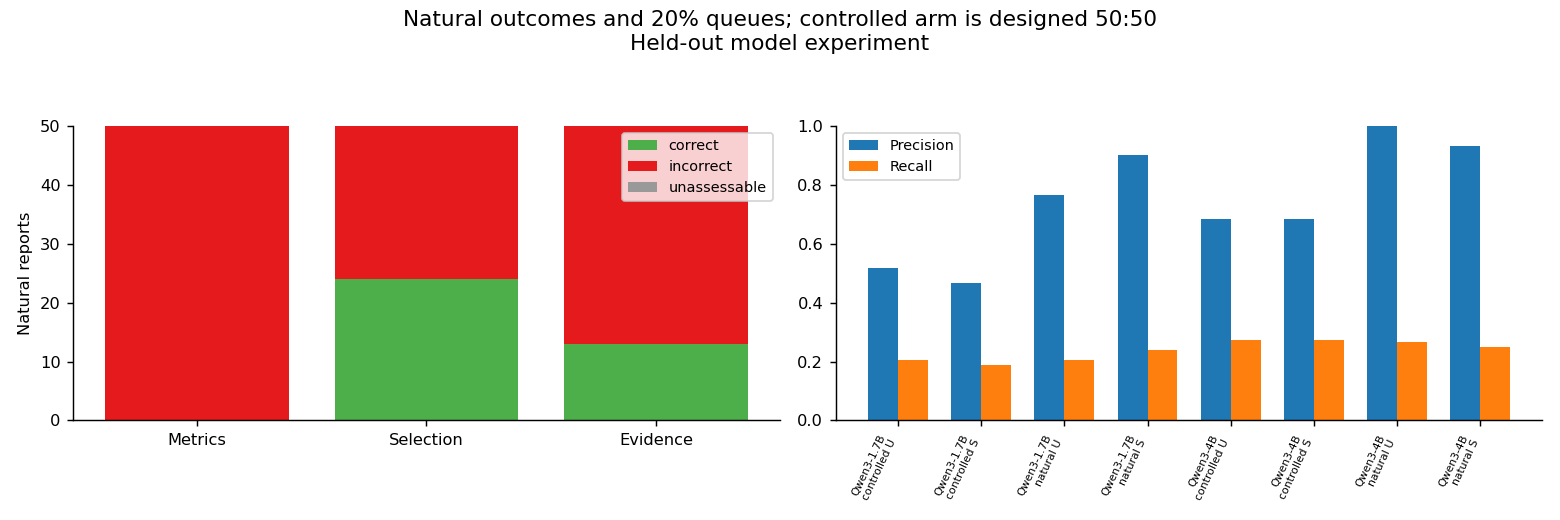

The table this chart was drawn from, first rows:
kind, family, status, value, model, condition, arm, metric
natural_count, metric_reporting, correct, 0, , , natural, count
natural_count, evaluation_selection, correct, 24, , , natural, count
natural_count, evidence_sufficiency, correct, 13, , , natural, count
natural_count, metric_reporting, incorrect, 50, , , natural, count
natural_count, evaluation_selection, incorrect, 26, , , natural, count
natural_count, evidence_sufficiency, incorrect, 37, , , natural, count
natural_count, metric_reporting, unassessable, 0, , , natural, count
natural_count, evaluation_selection, unassessable, 0, , , natural, count
natural_count, evidence_sufficiency, unassessable, 0, , , natural, count
queue_metric, , , 0.5167, Qwen/Qwen3-1.7B, original_order_evidence, controlled, precision
queue_metric, , , 0.2067, Qwen/Qwen3-1.7B, original_order_evidence, controlled, recall
queue_metric, , , 0.4667, Qwen/Qwen3-1.7B, claim_organized_evidence, controlled, precision
queue_metric, , , 0.1867, Qwen/Qwen3-1.7B, claim_organized_evidence, controlled, recall
queue_metric, , , 0.7667, Qwen/Qwen3-1.7B, original_order_evidence, natural, precision
queue_metric, , , 0.2035, Qwen/Qwen3-1.7B, original_order_evidence, natural, recall
queue_metric, , , 0.9, Qwen/Qwen3-1.7B, claim_organized_evidence, natural, precision
queue_metric, , , 0.2389, Qwen/Qwen3-1.7B, claim_organized_evidence, natural, recall
queue_metric, , , 0.6833, Qwen/Qwen3-4B, original_order_evidence, controlled, precision
queue_metric, , , 0.2733, Qwen/Qwen3-4B, original_order_evidence, controlled, recall
queue_metric, , , 0.6833, Qwen/Qwen3-4B, claim_organized_evidence, controlled, precision
queue_metric, , , 0.2733, Qwen/Qwen3-4B, claim_organized_evidence, controlled, recall
queue_metric, , , 1.0, Qwen/Qwen3-4B, original_order_evidence, natural, precision
queue_metric, , , 0.2655, Qwen/Qwen3-4B, original_order_evidence, natural, recall
queue_metric, , , 0.9333, Qwen/Qwen3-4B, claim_organized_evidence, natural, precision
queue_metric, , , 0.2478, Qwen/Qwen3-4B, claim_organized_evidence, natural, recall
